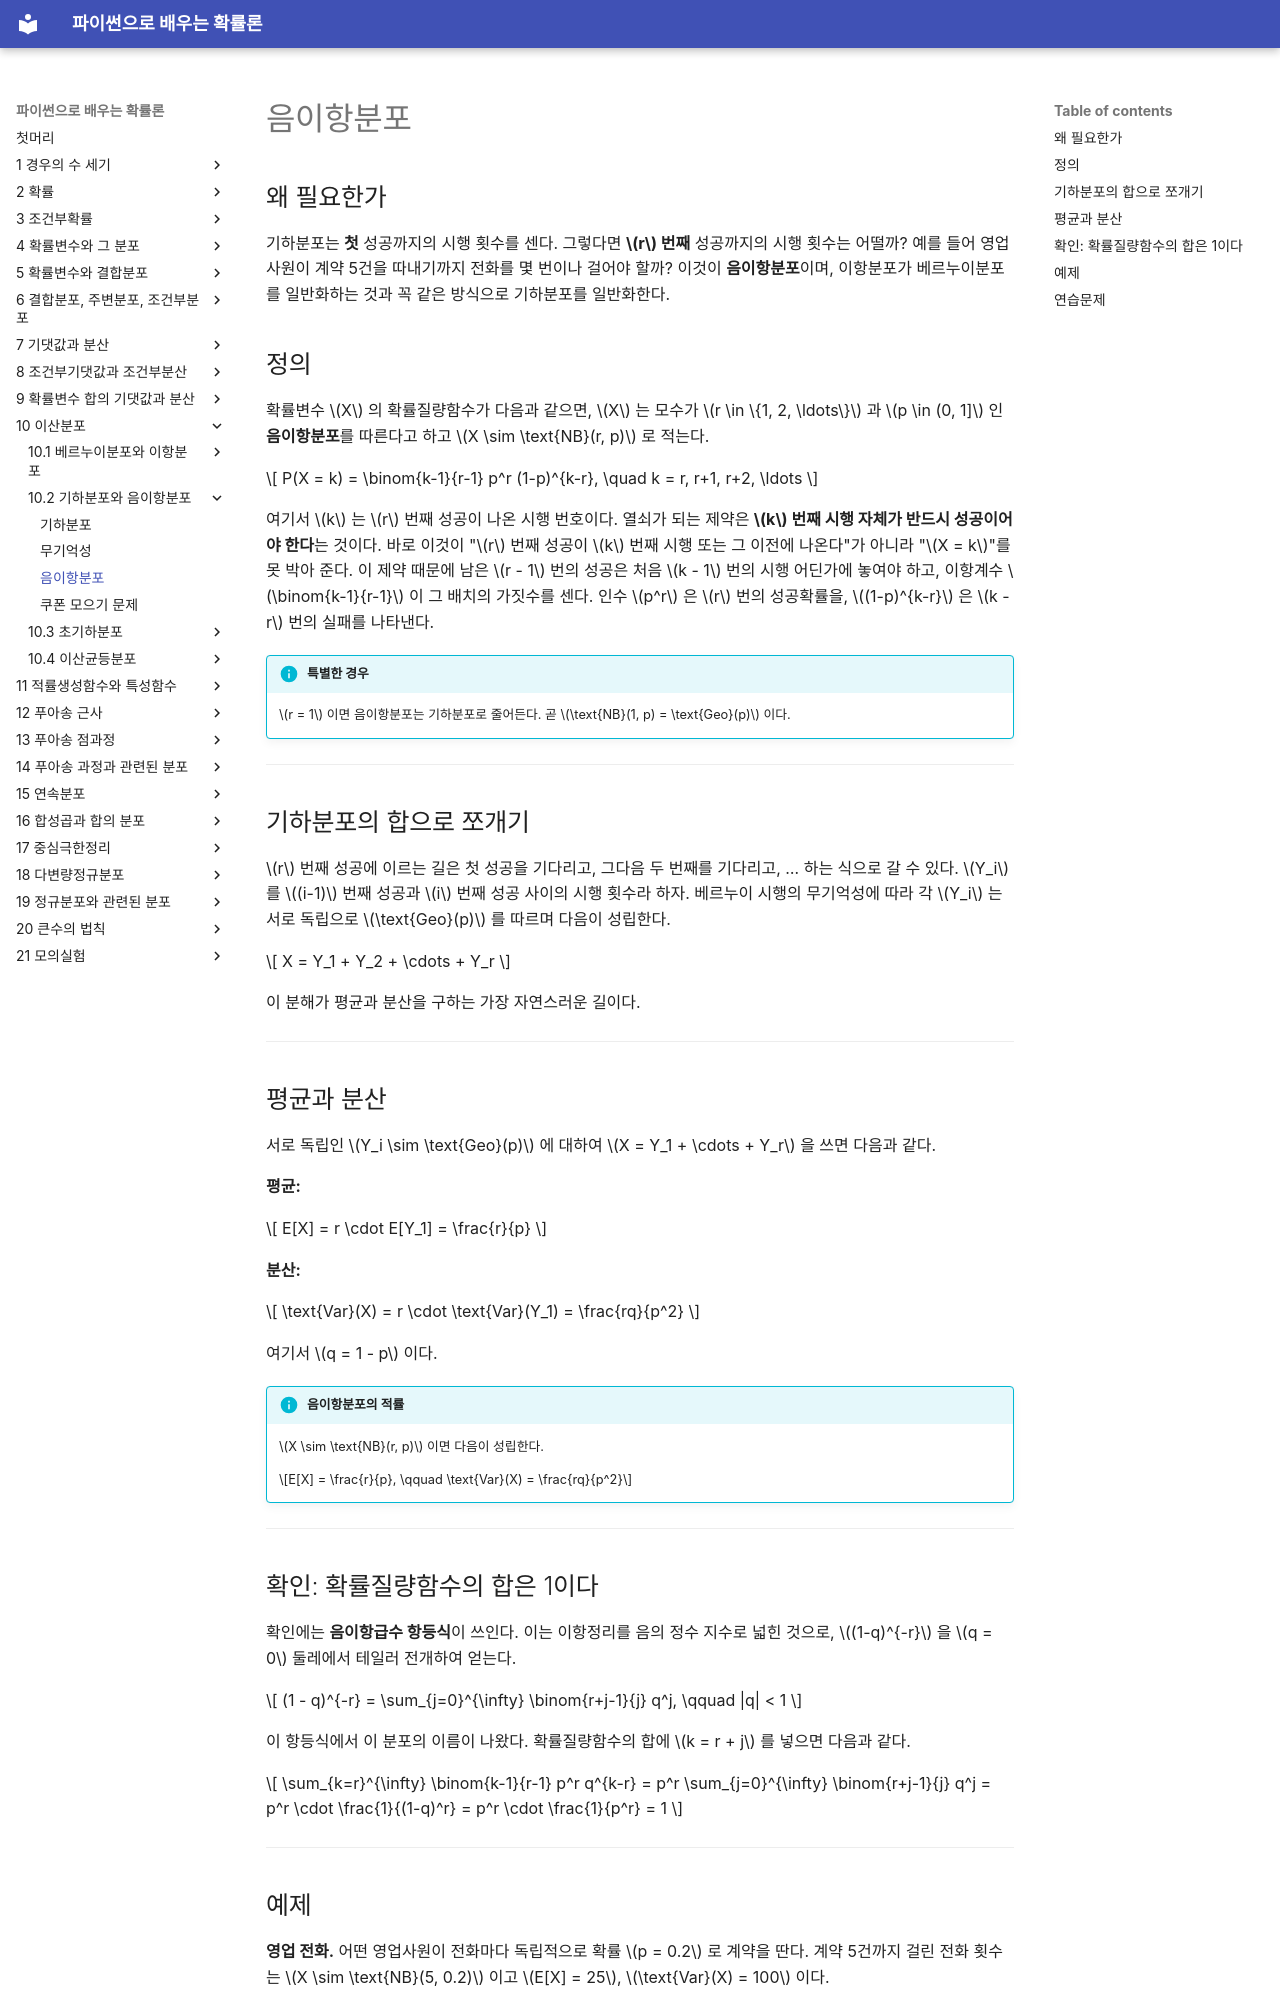

repository: SungchulLee/undergraduate_probability_book_writing · page: ch10/geometric/negative_binomial/index.html · generator: mkdocs

# 음이항분포

## 왜 필요한가

기하분포는 **첫** 성공까지의 시행 횟수를 센다. 그렇다면 **$r$ 번째** 성공까지의 시행 횟수는 어떨까? 예를 들어 영업사원이 계약 5건을 따내기까지 전화를 몇 번이나 걸어야 할까? 이것이 **음이항분포**이며, 이항분포가 베르누이분포를 일반화하는 것과 꼭 같은 방식으로 기하분포를 일반화한다.

## 정의

확률변수 $X$ 의 확률질량함수가 다음과 같으면, $X$ 는 모수가 $r \in \{1, 2, \ldots\}$ 과 $p \in (0, 1]$ 인 **음이항분포**를 따른다고 하고 $X \sim \text{NB}(r, p)$ 로 적는다.

$$
P(X = k) = \binom{k-1}{r-1} p^r (1-p)^{k-r}, \quad k = r, r+1, r+2, \ldots
$$

여기서 $k$ 는 $r$ 번째 성공이 나온 시행 번호이다. 열쇠가 되는 제약은 **$k$ 번째 시행 자체가 반드시 성공이어야 한다**는 것이다. 바로 이것이 "$r$ 번째 성공이 $k$ 번째 시행 또는 그 이전에 나온다"가 아니라 "$X = k$"를 못 박아 준다. 이 제약 때문에 남은 $r - 1$ 번의 성공은 처음 $k - 1$ 번의 시행 어딘가에 놓여야 하고, 이항계수 $\binom{k-1}{r-1}$ 이 그 배치의 가짓수를 센다. 인수 $p^r$ 은 $r$ 번의 성공확률을, $(1-p)^{k-r}$ 은 $k - r$ 번의 실패를 나타낸다.

!!! info "특별한 경우"
    $r = 1$ 이면 음이항분포는 기하분포로 줄어든다. 곧 $\text{NB}(1, p) = \text{Geo}(p)$ 이다.

---

## 기하분포의 합으로 쪼개기

$r$ 번째 성공에 이르는 길은 첫 성공을 기다리고, 그다음 두 번째를 기다리고, … 하는 식으로 갈 수 있다. $Y_i$ 를 $(i-1)$ 번째 성공과 $i$ 번째 성공 사이의 시행 횟수라 하자. 베르누이 시행의 무기억성에 따라 각 $Y_i$ 는 서로 독립으로 $\text{Geo}(p)$ 를 따르며 다음이 성립한다.

$$
X = Y_1 + Y_2 + \cdots + Y_r
$$

이 분해가 평균과 분산을 구하는 가장 자연스러운 길이다.

---

## 평균과 분산

서로 독립인 $Y_i \sim \text{Geo}(p)$ 에 대하여 $X = Y_1 + \cdots + Y_r$ 을 쓰면 다음과 같다.

**평균:**

$$
E[X] = r \cdot E[Y_1] = \frac{r}{p}
$$

**분산:**

$$
\text{Var}(X) = r \cdot \text{Var}(Y_1) = \frac{rq}{p^2}
$$

여기서 $q = 1 - p$ 이다.

!!! info "음이항분포의 적률"
    $X \sim \text{NB}(r, p)$ 이면 다음이 성립한다.

    $$E[X] = \frac{r}{p}, \qquad \text{Var}(X) = \frac{rq}{p^2}$$

---

## 확인: 확률질량함수의 합은 1이다

확인에는 **음이항급수 항등식**이 쓰인다. 이는 이항정리를 음의 정수 지수로 넓힌 것으로, $(1-q)^{-r}$ 을 $q = 0$ 둘레에서 테일러 전개하여 얻는다.

$$
(1 - q)^{-r} = \sum_{j=0}^{\infty} \binom{r+j-1}{j} q^j, \qquad |q| < 1
$$

이 항등식에서 이 분포의 이름이 나왔다. 확률질량함수의 합에 $k = r + j$ 를 넣으면 다음과 같다.

$$
\sum_{k=r}^{\infty} \binom{k-1}{r-1} p^r q^{k-r} = p^r \sum_{j=0}^{\infty} \binom{r+j-1}{j} q^j = p^r \cdot \frac{1}{(1-q)^r} = p^r \cdot \frac{1}{p^r} = 1
$$

---

## 예제

**영업 전화.** 어떤 영업사원이 전화마다 독립적으로 확률 $p = 0.2$ 로 계약을 딴다. 계약 5건까지 걸린 전화 횟수는 $X \sim \text{NB}(5, 0.2)$ 이고 $E[X] = 25$, $\text{Var}(X) = 100$ 이다.

**야구 안타.** 어떤 타자의 타율이 0.300이다. 안타 3개를 칠 때까지의 타석 수는 $X \sim \text{NB}(3, 0.3)$ 이고 $E[X] = 10$, $\text{SD}(X) = \sqrt{3 \cdot 0.7 / 0.09} \approx 4.83$ 이다.

**이항분포와의 관계.** 이항분포는 시행 횟수를 고정하고 성공 횟수를 센다. 음이항분포는 성공 횟수를 고정하고 시행 횟수를 센다. 같은 베르누이 과정을 서로 "맞은편"에서 바라본 셈이다.
